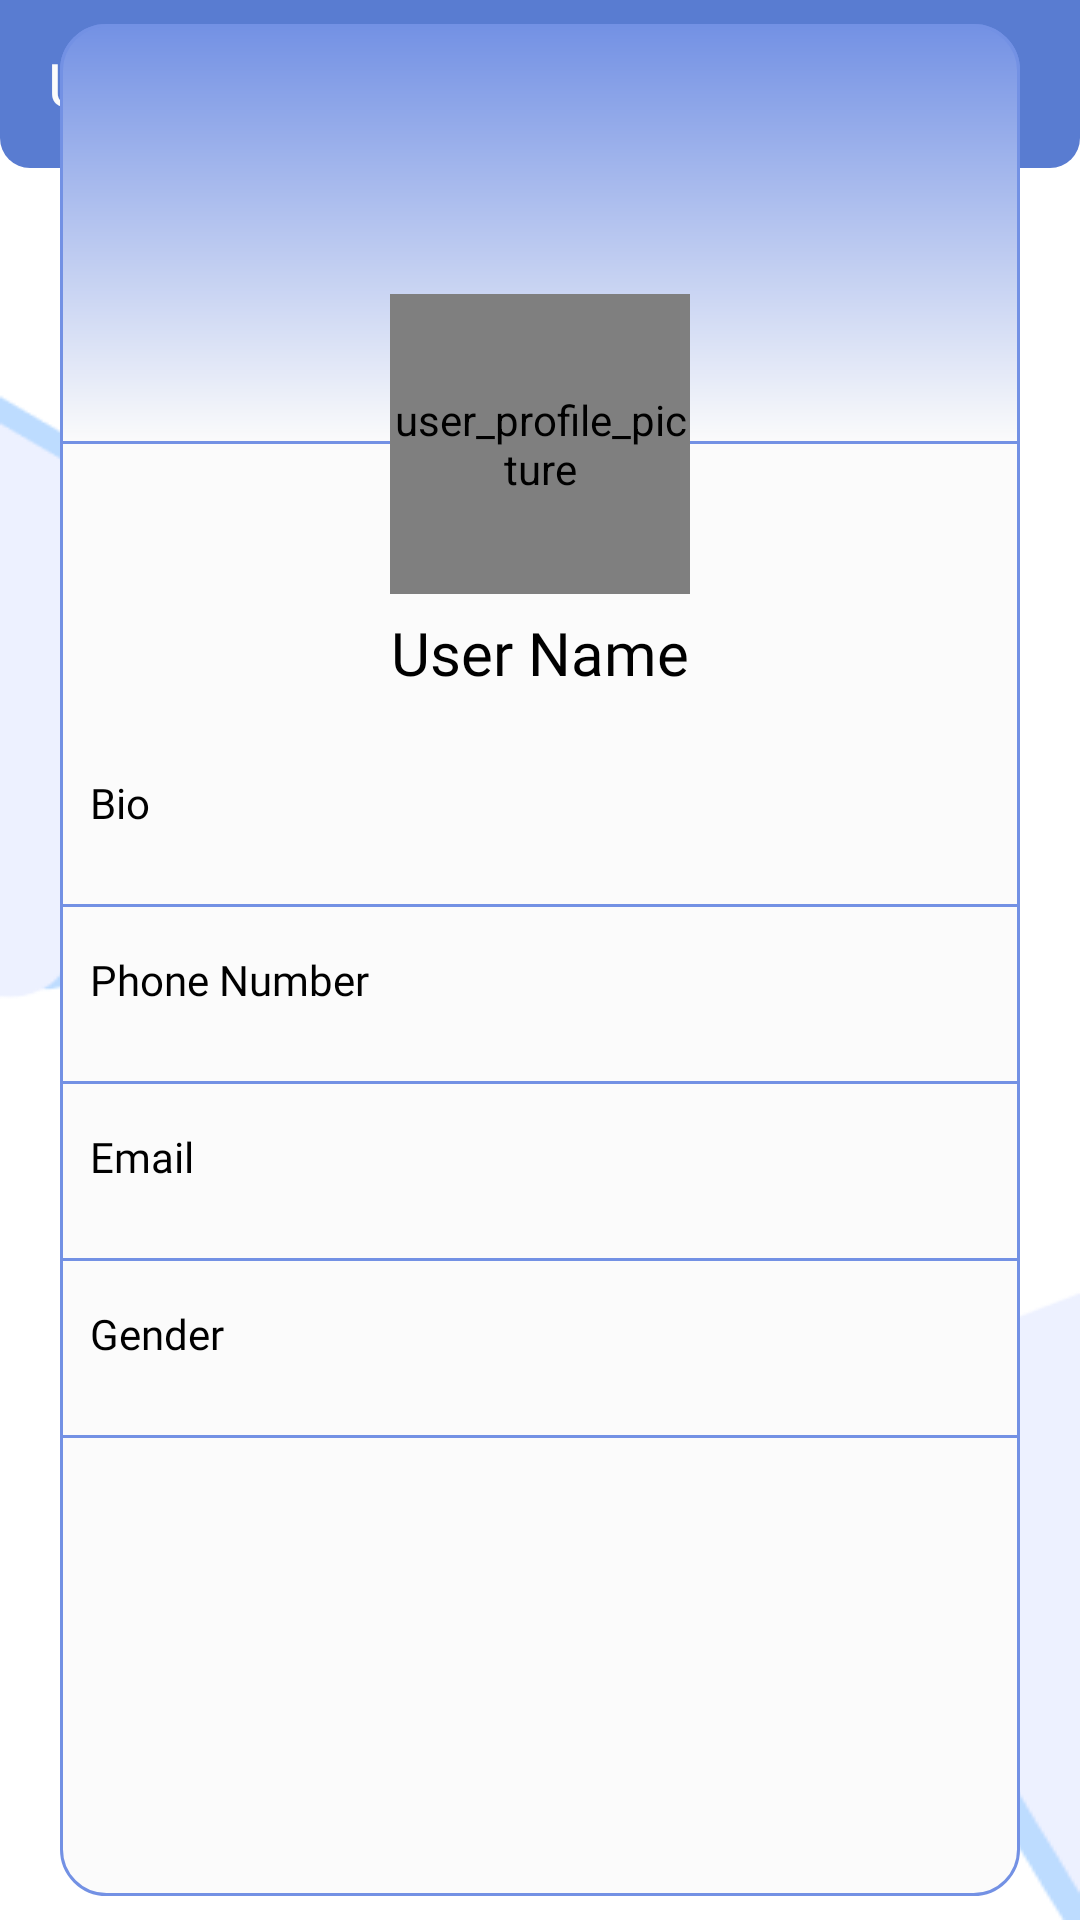

Write the Android layout XML for this screen, with the resource values it uses.
<!-- AndroidManifest.xml: application theme Theme.FirebaseChatApp -->
<!-- res/layout/activity_user_profile.xml -->
<?xml version="1.0" encoding="utf-8"?>
<RelativeLayout
    xmlns:android="http://schemas.android.com/apk/res/android"
    xmlns:app="http://schemas.android.com/apk/res-auto"
    xmlns:tools="http://schemas.android.com/tools"
    android:background="@drawable/main_menu_background"
    android:layout_width="match_parent"
    android:layout_height="match_parent"
    tools:context=".UserProfile">

    <RelativeLayout
        android:layout_width="match_parent"
        android:layout_height="match_parent">

        <com.google.android.material.appbar.MaterialToolbar
            android:id="@+id/top_toolbar"
            app:title="User's Profile"
            app:titleTextAppearance="@style/ToolbarFont"
            app:titleTextColor="#FBFBFB"

            android:background="@drawable/top_toolbar_background"
            android:theme="@style/ToolbarPopupMenu"
            app:popupTheme="@style/ToolbarPopupMenuBackground"

            android:layout_width="match_parent"
            android:layout_height="?attr/actionBarSize"
        />

        <ScrollView
            android:translationZ="0dp"
            android:id="@+id/page_scroller"
            android:layout_width="match_parent"
            android:layout_height="wrap_content">

            <RelativeLayout
                android:layout_width="match_parent"
                android:layout_height="wrap_content"
                android:layout_marginStart="20dp"
                android:layout_marginEnd="20dp"
                android:layout_marginTop="75dp"
                android:layout_marginBottom="75dp"
                android:background="@drawable/user_profile_background"
                android:layout_gravity="center">

                <View
                    android:id="@+id/top_view"
                    android:background="@drawable/top_user_profile_background"
                    android:translationZ="0dp"
                    android:layout_alignParentTop="true"
                    android:layout_width="match_parent"
                    android:layout_height="140dp"
                />

                <RelativeLayout
                    android:id="@+id/top_user_profile"
                    android:layout_width="wrap_content"
                    android:layout_height="wrap_content"
                    android:layout_alignParentTop="true"
                    android:paddingTop="90dp"
                    android:paddingBottom="30dp"
                    android:translationZ="1dp">

                    <de.hdodenhof.circleimageview.CircleImageView
                        android:id="@+id/user_profile_picture"
                        android:layout_width="100dp"
                        android:layout_height="100dp"
                        android:layout_alignParentTop="true"
                        android:layout_centerHorizontal="true"
                        android:contentDescription="user_profile_picture"
                        android:src="@drawable/ic_launcher_background"
                        app:civ_border_color="#7391E4"
                        app:civ_border_width="2dp"/>

                    <TextView
                        android:id="@+id/user_name"
                        android:layout_width="match_parent"
                        android:layout_height="wrap_content"
                        android:layout_alignTop="@id/user_profile_picture"
                        android:layout_marginTop="106dp"
                        android:fontFamily="@font/almarai_bold"
                        android:text="@string/user_name"
                        android:textAlignment="center"
                        android:textColor="@color/black"
                        android:textSize="20sp"/>

                </RelativeLayout>

                <RelativeLayout
                    android:id="@+id/main_user_profile"
                    android:layout_width="wrap_content"
                    android:layout_height="wrap_content"
                    android:layout_alignTop="@id/top_user_profile"
                    android:layout_marginTop="250dp">

                    <RelativeLayout
                        android:id="@+id/user_account_bio"
                        android:layout_width="match_parent"
                        android:layout_height="wrap_content"
                        android:layout_alignParentTop="true"
                        android:background="@drawable/user_profile_item_background"
                        android:paddingStart="10dp"
                        android:paddingEnd="10dp"
                        android:paddingBottom="8dp">

                        <TextView
                            android:id="@+id/user_info_title_bio"
                            android:layout_width="match_parent"
                            android:layout_height="wrap_content"
                            android:layout_alignParentTop="true"
                            android:fontFamily="@font/almarai_regular"
                            android:text="@string/bio_title"
                            android:textColor="@color/black"
                            android:textSize="14sp"/>

                        <TextView
                            android:id="@+id/user_info_detail_bio"
                            android:layout_width="match_parent"
                            android:layout_height="wrap_content"
                            android:layout_alignTop="@id/user_info_title_bio"
                            android:layout_marginTop="20dp"
                            android:fontFamily="@font/ud_digikyokasho_n_r"
                            android:text=""
                            android:textColor="#AABBC6"
                            android:textSize="12sp"/>

                    </RelativeLayout>

                    <RelativeLayout
                        android:id="@+id/user_account_phone"
                        android:layout_width="match_parent"
                        android:layout_height="wrap_content"
                        android:layout_alignTop="@id/user_account_bio"
                        android:layout_marginTop="59dp"
                        android:background="@drawable/user_profile_item_background"
                        android:paddingStart="10dp"
                        android:paddingEnd="10dp"
                        android:paddingBottom="8dp">

                        <TextView
                            android:id="@+id/user_info_title_phone"
                            android:layout_width="match_parent"
                            android:layout_height="wrap_content"
                            android:layout_alignParentTop="true"
                            android:fontFamily="@font/almarai_regular"
                            android:text="@string/phone_number_title"
                            android:textColor="@color/black"
                            android:textSize="14sp"/>

                        <TextView
                            android:id="@+id/user_info_detail_phone"
                            android:layout_width="match_parent"
                            android:layout_height="wrap_content"
                            android:layout_alignTop="@id/user_info_title_phone"
                            android:layout_marginTop="20dp"
                            android:fontFamily="@font/ud_digikyokasho_n_r"
                            android:text=""
                            android:textColor="#AABBC6"
                            android:textSize="12sp"/>

                    </RelativeLayout>

                    <RelativeLayout
                        android:id="@+id/user_account_email"
                        android:layout_width="match_parent"
                        android:layout_height="wrap_content"
                        android:layout_alignTop="@id/user_account_phone"
                        android:layout_marginTop="59dp"
                        android:background="@drawable/user_profile_item_background"
                        android:paddingStart="10dp"
                        android:paddingEnd="10dp"
                        android:paddingBottom="8dp">

                        <TextView
                            android:id="@+id/user_info_title_email"
                            android:layout_width="match_parent"
                            android:layout_height="wrap_content"
                            android:layout_alignParentTop="true"
                            android:fontFamily="@font/almarai_regular"
                            android:text="@string/email_title"
                            android:textColor="@color/black"
                            android:textSize="14sp"/>

                        <TextView
                            android:id="@+id/user_info_detail_email"
                            android:layout_width="match_parent"
                            android:layout_height="wrap_content"
                            android:layout_alignTop="@id/user_info_title_email"
                            android:layout_marginTop="20dp"
                            android:fontFamily="@font/ud_digikyokasho_n_r"
                            android:text=""
                            android:textColor="#AABBC6"
                            android:textSize="12sp"/>

                    </RelativeLayout>

                    <RelativeLayout
                        android:id="@+id/user_account_gender"
                        android:layout_width="match_parent"
                        android:layout_height="wrap_content"
                        android:layout_alignTop="@id/user_account_email"
                        android:layout_marginTop="59dp"
                        android:background="@drawable/user_profile_item_background"
                        android:paddingStart="10dp"
                        android:paddingEnd="10dp"
                        android:paddingBottom="8dp">

                        <TextView
                            android:id="@+id/user_info_title_gender"
                            android:layout_width="match_parent"
                            android:layout_height="wrap_content"
                            android:layout_alignParentTop="true"
                            android:fontFamily="@font/almarai_regular"
                            android:text="@string/gender_title"
                            android:textColor="@color/black"
                            android:textSize="14sp"/>

                        <TextView
                            android:id="@+id/user_info_detail_gender"
                            android:layout_width="match_parent"
                            android:layout_height="wrap_content"
                            android:layout_alignTop="@id/user_info_title_gender"
                            android:layout_marginTop="20dp"
                            android:fontFamily="@font/ud_digikyokasho_n_r"
                            android:text=""
                            android:textColor="#AABBC6"
                            android:textSize="12sp"/>

                    </RelativeLayout>

                    <TextView
                        android:id="@+id/empty_view"
                        android:layout_width="wrap_content"
                        android:layout_height="wrap_content"
                        android:layout_alignTop="@+id/user_account_gender"
                        android:layout_centerHorizontal="true"
                        android:fontFamily="@font/almarai_regular"
                        android:paddingBottom="178dp"
                        android:textColor="#AABBC6"
                        android:textSize="14sp"
                        android:visibility="invisible"/>

                </RelativeLayout>

            </RelativeLayout>

        </ScrollView>

    </RelativeLayout>


</RelativeLayout>
<!-- resources referenced by this layout -->
<resources>
  <!-- drawable main_menu_background (drawable) -->
  <?xml version="1.0" encoding="utf-8"?>
  <layer-list xmlns:android="http://schemas.android.com/apk/res/android">
      <item>
          <shape android:shape="rectangle">
              <solid android:color="@color/white"/>
          </shape>
      </item>
  
      <item>
          <bitmap android:src="@drawable/main_menu_background_img"/>
      </item>
  </layer-list>
  <!-- drawable top_toolbar_background (drawable) -->
  <?xml version="1.0" encoding="utf-8"?>
  <layer-list xmlns:android="http://schemas.android.com/apk/res/android">
      <item>
          <shape android:shape="rectangle">
              <solid android:color="#597CD1"/>
              <corners android:bottomLeftRadius="10dp"
                       android:bottomRightRadius="10dp"/>
          </shape>
      </item>
  </layer-list>
  <!-- drawable top_user_profile_background (drawable) -->
  <?xml version="1.0" encoding="utf-8"?>
  <layer-list xmlns:android="http://schemas.android.com/apk/res/android">
      <item>
          <shape android:shape="rectangle">
              <gradient android:type="linear"
                        android:angle="270"
                        android:startColor="#7391E4"
                        android:endColor="#FBFBFB"/>
              <stroke android:color="#7391E4"
                      android:width="1dp"/>
              <corners android:topLeftRadius="15dp"
                       android:topRightRadius="15dp"/>
          </shape>
      </item>
  </layer-list>
  <!-- drawable user_profile_background (drawable) -->
  <?xml version="1.0" encoding="utf-8"?>
  <layer-list xmlns:android="http://schemas.android.com/apk/res/android">
      <item>
          <shape android:shape="rectangle">
              <solid android:color="#FBFBFB"/>
              <stroke android:color="#7391E4"
                      android:width="1dp"/>
              <corners android:radius="15dp"/>
          </shape>
      </item>
  </layer-list>
  <!-- drawable user_profile_item_background (drawable) -->
  <?xml version="1.0" encoding="utf-8"?>
  <layer-list xmlns:android="http://schemas.android.com/apk/res/android">
      <item android:gravity="bottom">
          <shape>
              <size android:height="1dp"/>
              <solid android:color="#7391E4"/>
          </shape>
      </item>
  </layer-list>
  <string name="bio_title">Bio</string>
  <string name="email_title">Email</string>
  <string name="gender_title">Gender</string>
  <string name="phone_number_title">Phone Number</string>
  <string name="user_name">User Name</string>
  <style name="ToolbarFont">
          <item name="android:fontFamily">@font/ud_digikyokasho_n_b</item>
          <item name="android:textSize">20sp</item>
      </style>
  <style name="ToolbarPopupMenu" parent="@style/Widget.MaterialComponents.PopupMenu">
          <item name="colorControlNormal">#FBFBFB</item>
      </style>
  <style name="ToolbarPopupMenuBackground">
          <item name="actionOverflowMenuStyle">@style/ToolbarPopupMenu.Overflow</item>
          <item name="android:textColorPrimary">#FBFBFB</item>
      </style>
  <style name="Theme.FirebaseChatApp" parent="Theme.MaterialComponents.DayNight.NoActionBar">
          
          <item name="colorPrimary">@color/purple_500</item>
          <item name="colorPrimaryVariant">@color/purple_700</item>
          <item name="colorOnPrimary">@color/white</item>
          
          <item name="colorSecondary">@color/teal_200</item>
          <item name="colorSecondaryVariant">@color/teal_700</item>
          <item name="colorOnSecondary">@color/black</item>
          
          <item name="android:statusBarColor" tools:targetApi="l">#305AA6</item>
          
          <item name="android:textColorHint">#AABBC6</item>
          <item name="android:navigationBarColor">#305AA6</item>
      </style>
  <!-- drawable main_menu_background_img: png bitmap (drawable, 16356 bytes) -->
  <style name="ToolbarPopupMenu.Overflow" parent="@style/Widget.MaterialComponents.PopupMenu.Overflow">
          <item name="android:popupBackground">@drawable/popupmenu_background</item>
      </style>
  <!-- not gathered from this repository: default colours our renderer supplied (Android Studio template values) -->
  <color name="purple_500">#FF6200EE</color>
  <color name="purple_700">#FF3700B3</color>
  <color name="teal_200">#FF03DAC5</color>
  <color name="teal_700">#FF018786</color>
  <color name="black">#FF000000</color>
  <color name="white">#FFFFFFFF</color>
</resources>
